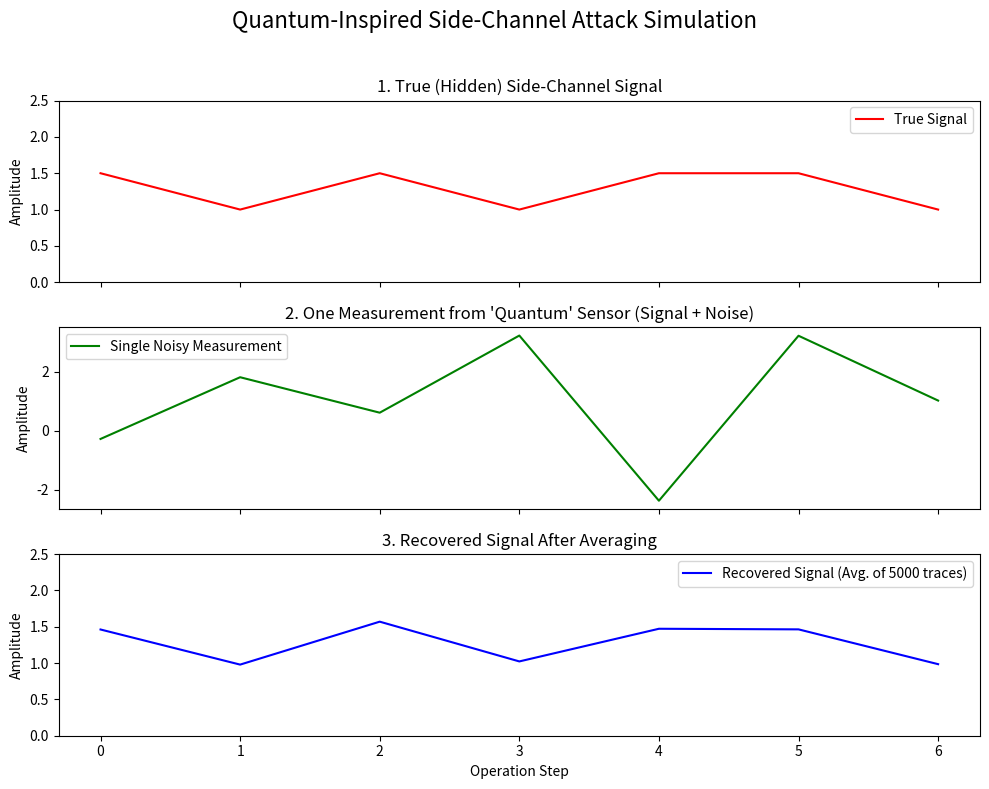

Reproduce this figure in Python.
# Devin/quantum/quantum_pentesting/quantum_sidechannel_detector.py
# Purpose: A simulation of using a quantum-inspired sensor to detect
#          side-channel leakage from a classical cryptographic process.

import logging
from typing import List, Tuple
import numpy as np

try:
    import matplotlib.pyplot as plt
    MATPLOTLIB_AVAILABLE = True
except ImportError:
    MATPLOTLIB_AVAILABLE = False


# Configure basic logging
logger = logging.getLogger("QuantumSideChannel")
if not logger.handlers:
    _console_handler = logging.StreamHandler()
    _console_handler.setFormatter(logging.Formatter('%(asctime)s - %(name)s - %(levelname)s - %(message)s'))
    logger.addHandler(_console_handler)
    logger.setLevel(logging.INFO)


class ClassicalCryptoProcess:
    """Simulates a classical cryptographic process that leaks side-channel info."""

    def __init__(self, secret_key: int):
        if not isinstance(secret_key, int) or secret_key < 1:
            raise ValueError("Secret key must be a positive integer.")
        self.secret_key = secret_key
        logger.info(f"Classical process initialized with secret key (for simulation): {self.secret_key}")

    def square_and_multiply(self, base: int, modulus: int) -> Tuple[int, List[str]]:
        """
        Performs modular exponentiation and returns the result and the trace of operations.
        The trace of operations is the "leaked" side-channel information.
        """
        operations = []
        # Convert the secret key to its binary representation
        binary_key = bin(self.secret_key)[2:]
        
        result = 1
        for bit in binary_key:
            result = (result * result) % modulus
            operations.append('square')
            if bit == '1':
                result = (result * base) % modulus
                operations.append('multiply')
        
        return result, operations


class QuantumSensorSimulator:
    """
    Simulates a sensitive sensor detecting and analyzing the side-channel signal.
    """
    def __init__(self, noise_level: float = 0.8):
        """
        Args:
            noise_level: The standard deviation of the Gaussian noise added by the sensor.
        """
        self.noise_level = noise_level
        # Define the signal amplitude for different operations
        self.op_signals = {'square': 1.5, 'multiply': 1.0}

    def _generate_true_signal(self, operations: List[str]) -> np.ndarray:
        """Generates the 'true', clean side-channel signal from a list of operations."""
        return np.array([self.op_signals[op] for op in operations])

    def measure_signal(self, true_signal: np.ndarray) -> np.ndarray:
        """Simulates a single, noisy measurement by the quantum sensor."""
        noise = np.random.normal(0, self.noise_level, true_signal.shape)
        return true_signal + noise

    def recover_signal_by_averaging(self, true_signal: np.ndarray, num_traces: int) -> np.ndarray:
        """Simulates running the process many times and averaging the noisy measurements."""
        logger.info(f"Acquiring and averaging {num_traces} noisy traces...")
        all_traces = np.array([self.measure_signal(true_signal) for _ in range(num_traces)])
        recovered_signal = np.mean(all_traces, axis=0)
        return recovered_signal

    def deduce_operations(self, signal: np.ndarray) -> List[str]:
        """Deduces the sequence of operations from a recovered signal using a simple threshold."""
        # The threshold is halfway between the 'multiply' and 'square' signal levels
        threshold = np.mean(list(self.op_signals.values()))
        return ['square' if val > threshold else 'multiply' for val in signal]

# --- Example Usage ---
if __name__ == "__main__":
    if not all([np, MATPLOTLIB_AVAILABLE]):
        print("\nERROR: NumPy and Matplotlib are required for this demo.")
        print("Please run: pip install numpy matplotlib")
    else:
        print("================================================================")
        print("=== Quantum-Inspired Side-Channel Attack Simulator ⚛️🕵️ ===")
        print("================================================================")
        print("This demo simulates recovering a secret sequence of operations")
        print("from a noisy physical side-channel, like EM emissions.")

        # 1. Setup the scenario
        # In a real attack, this key is the unknown we want to discover.
        # Here, we use it to generate the ground truth to verify our attack.
        secret_exponent = 13 # Binary is 1101
        
        crypto_process = ClassicalCryptoProcess(secret_key=secret_exponent)
        sensor = QuantumSensorSimulator(noise_level=2.5)
        
        # 2. Simulate the classical process to get the TRUE operation trace
        _, true_operations = crypto_process.square_and_multiply(base=7, modulus=57)
        true_signal = sensor._generate_true_signal(true_operations)
        print(f"\nSecret Key: {secret_exponent} (binary: {bin(secret_exponent)[2:]})")
        print(f"True sequence of operations: {true_operations}")

        # 3. Simulate measurements and signal recovery
        num_measurements = 5000
        one_noisy_trace = sensor.measure_signal(true_signal)
        recovered_signal = sensor.recover_signal_by_averaging(true_signal, num_traces=num_measurements)
        
        # 4. Deduce the secret operations from the recovered signal
        deduced_operations = sensor.deduce_operations(recovered_signal)
        print(f"Deduced sequence of operations: {deduced_operations}")
        
        # 5. Verify the result
        print("\n--- Verification ---")
        if true_operations == deduced_operations:
            print("[SUCCESS] The deduced operation sequence matches the true sequence!")
        else:
            print("[FAILURE] Could not accurately recover the operation sequence.")

        # 6. Visualize the results
        fig, axs = plt.subplots(3, 1, figsize=(10, 8), sharex=True)
        fig.suptitle("Quantum-Inspired Side-Channel Attack Simulation", fontsize=16)
        
        axs[0].plot(true_signal, 'r-', label='True Signal')
        axs[0].set_title("1. True (Hidden) Side-Channel Signal")
        axs[0].set_ylabel("Amplitude")
        axs[0].legend()
        axs[0].set_ylim(0, 2.5)

        axs[1].plot(one_noisy_trace, 'g-', label='Single Noisy Measurement')
        axs[1].set_title("2. One Measurement from 'Quantum' Sensor (Signal + Noise)")
        axs[1].set_ylabel("Amplitude")
        axs[1].legend()

        axs[2].plot(recovered_signal, 'b-', label=f'Recovered Signal (Avg. of {num_measurements} traces)')
        axs[2].set_title("3. Recovered Signal After Averaging")
        axs[2].set_xlabel("Operation Step")
        axs[2].set_ylabel("Amplitude")
        axs[2].legend()
        axs[2].set_ylim(0, 2.5)

        plt.tight_layout(rect=[0, 0, 1, 0.96])
        plt.show()

        print("\n================================================================")
        print("=== Side-Channel Simulation Complete ===")
        print("================================================================")
